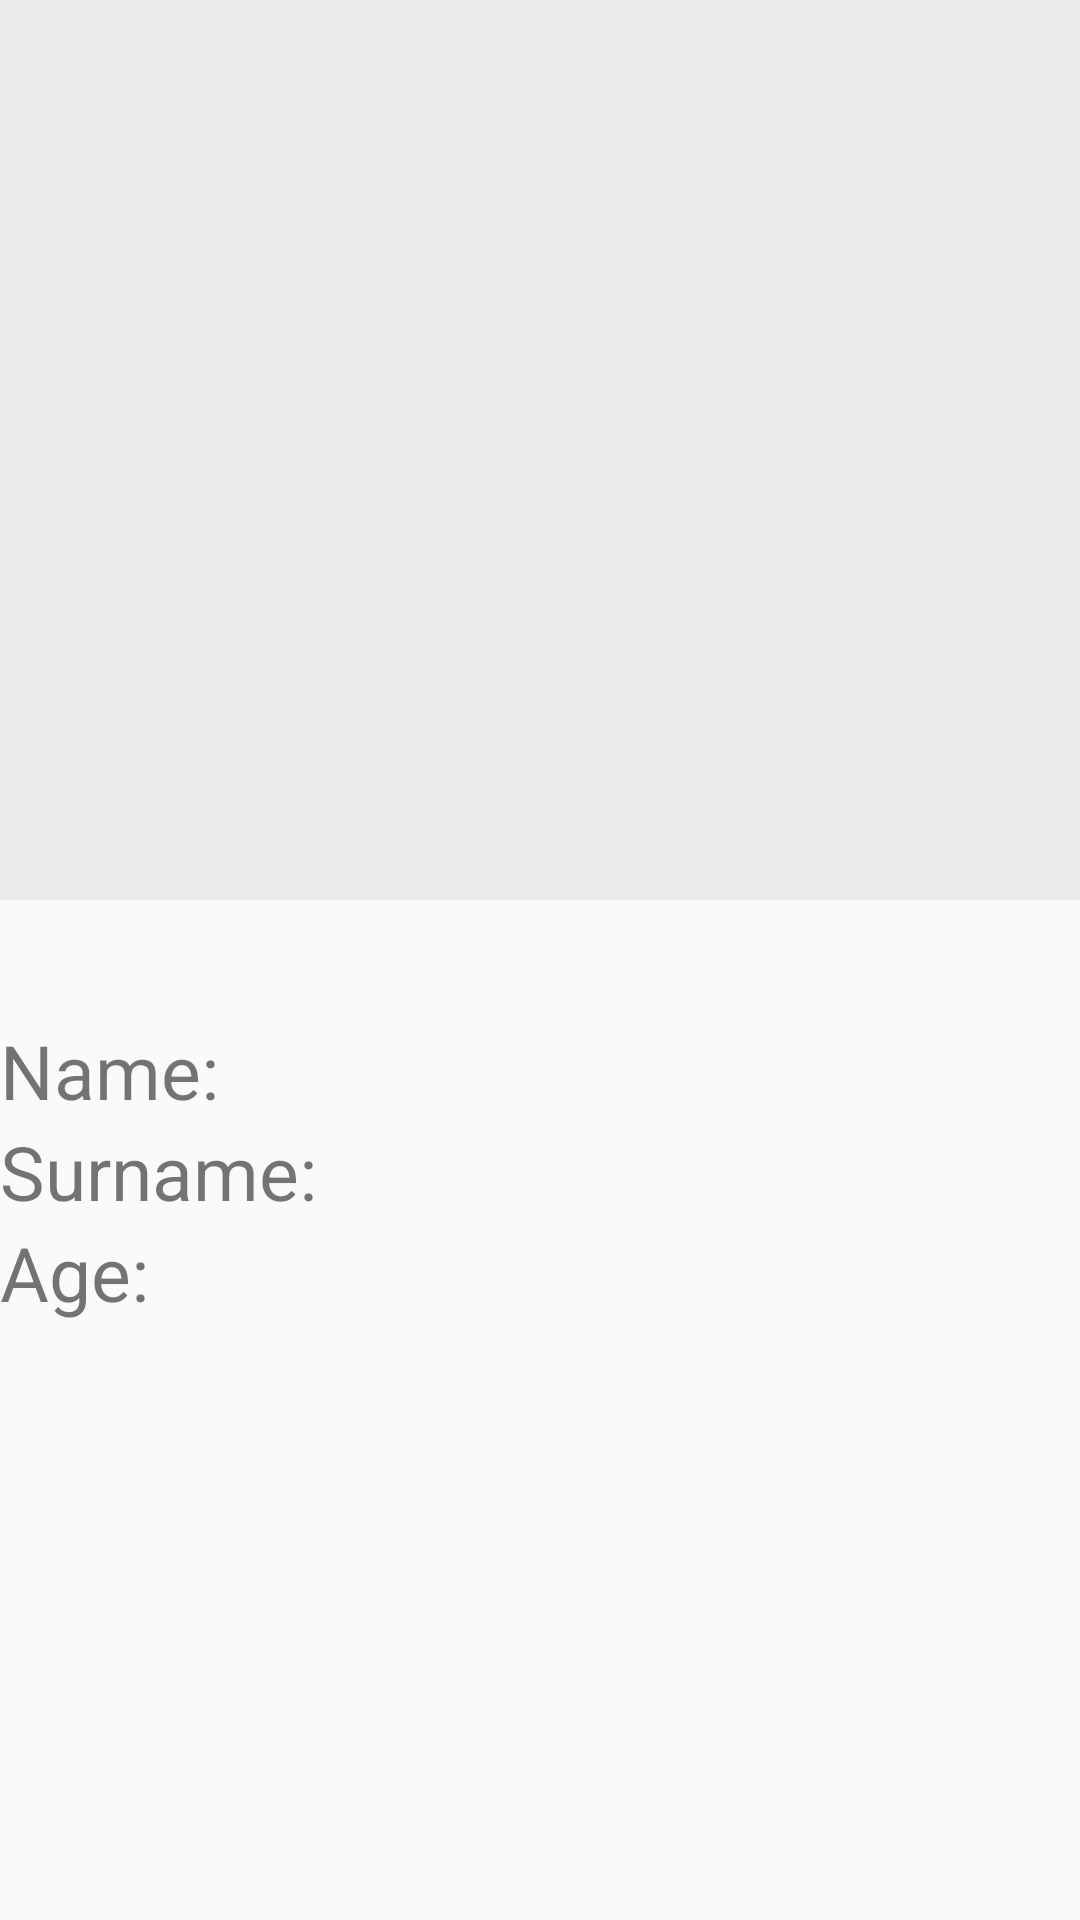

Reconstruct the res/layout file that produces this screen, plus the resources it refers to.
<!-- AndroidManifest.xml: application theme AppTheme -->
<!-- res/layout/activity_my_profile.xml -->
<?xml version="1.0" encoding="utf-8"?>
<LinearLayout xmlns:android="http://schemas.android.com/apk/res/android"
    xmlns:app="http://schemas.android.com/apk/res-auto"
    xmlns:tools="http://schemas.android.com/tools"
    android:layout_width="match_parent"
    android:layout_height="match_parent"
    tools:context=".activities.MyProfileActivity"
    android:orientation="vertical">

    <LinearLayout
        android:layout_width="match_parent"
        android:layout_height="wrap_content"
        android:orientation="horizontal"
        android:background="@color/colorGrey"
        android:gravity="center"
        android:layout_marginBottom="40sp">
        <ImageView
            android:layout_width="300dp"
            android:layout_height="300dp"
            android:background="@drawable/account_icon"
            />
    </LinearLayout>

    <LinearLayout
        android:layout_width="match_parent"
        android:layout_height="wrap_content"
        android:orientation="horizontal">
        <TextView
            android:layout_width="match_parent"
            android:layout_height="wrap_content"
            android:textSize="25sp"
            android:text="@string/name"
            android:layout_weight="2"
            />
        <TextView
            android:id="@+id/nameTextView"
            android:layout_width="match_parent"
            android:layout_height="wrap_content"
            android:textSize="25sp"
            android:textStyle="bold"
            android:layout_weight="1"
            />
    </LinearLayout>

    <LinearLayout
        android:layout_width="match_parent"
        android:layout_height="wrap_content"
        android:orientation="horizontal">
        <TextView
            android:layout_width="match_parent"
            android:layout_height="wrap_content"
            android:textSize="25sp"
            android:layout_weight="2"
            android:text="@string/surname"/>
        <TextView
            android:id="@+id/surnameTextView"
            android:layout_width="match_parent"
            android:layout_height="wrap_content"
            android:textStyle="bold"
            android:textSize="25sp"
            android:layout_weight="1"
            />
    </LinearLayout>

    <LinearLayout
        android:layout_width="match_parent"
        android:layout_height="wrap_content"
        android:orientation="horizontal">
        <TextView
            android:layout_width="match_parent"
            android:layout_height="wrap_content"
            android:layout_weight="2"
            android:text="@string/age"
            android:textSize="25sp"/>
        <TextView
            android:id="@+id/ageTextView"
            android:layout_width="match_parent"
            android:layout_height="wrap_content"
            android:layout_weight="1"
            android:textStyle="bold"
            android:textSize="25sp"/>
    </LinearLayout>


</LinearLayout>
<!-- resources referenced by this layout -->
<resources>
  <color name="colorGrey">#ECE9E9</color>
  <string name="age">Age:</string>
  <string name="name">Name:</string>
  <string name="surname">Surname:</string>
  <style name="AppTheme" parent="Theme.AppCompat.Light.DarkActionBar">
          
          <item name="android:forceDarkAllowed">false</item>//don't use dark theme even if enabled in system
          <item name="colorPrimary">@color/bar</item>
          <item name="colorPrimaryDark">@color/barUpper</item>
          <item name="colorAccent">@color/colorAccent</item>
  
        
      </style>
  <color name="bar">#226E50</color>
  <color name="barUpper">#1D5C43</color>
  <color name="colorAccent">#03DAC5</color>
</resources>
